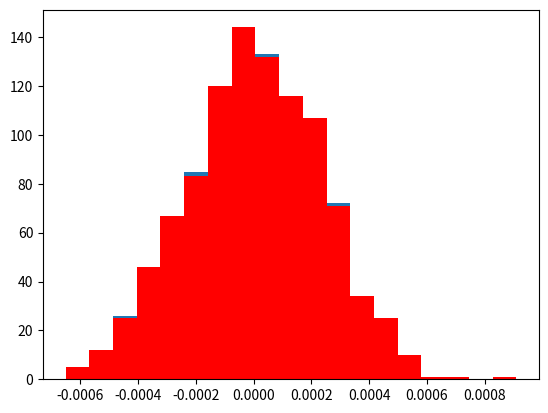
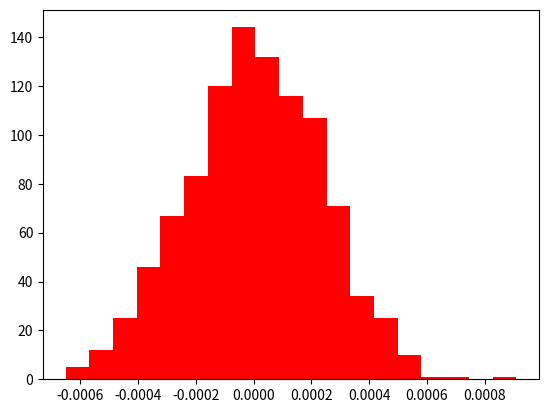
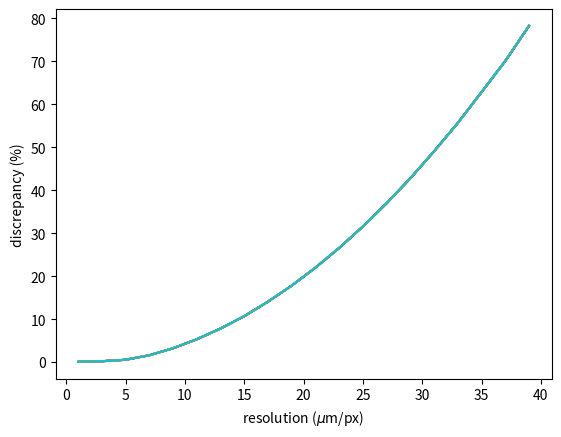
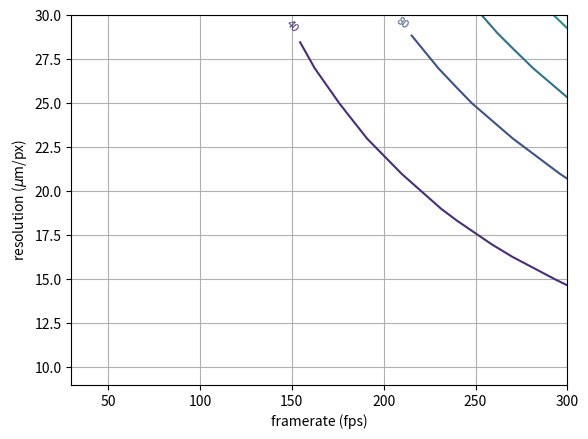
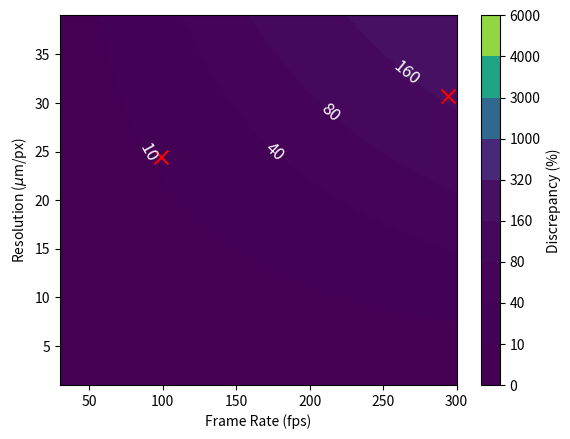

Source code (Python) for these figures, in order:
import numpy as np
import scipy.stats as sts
from scipy import constants as cnst
import pandas as pd
from matplotlib import pyplot as plt


# ### top-level data used very below:

# In[ ]:


arr_resol = np.arange(1E-6,40E-6,2.0E-6)
arr_framerate = np.arange(30.0, 305.0, 30.0)
arr_discrep_average = np.zeros((len(arr_resol), len(arr_framerate)))
number_of_averaging_iterations = 2
levels_f_contour = np.array([0,10,40,80,160,320,1000,3000,4000,6000])
max_lev = np.max(levels_f_contour)

#arr_resol = np.arange(1E-6,40E-6,1.6E-7)
#arr_framerate = np.arange(30.0, 305.0, 8.0)
#arr_discrep_average = np.zeros((len(arr_resol), len(arr_framerate)))
#number_of_averaging_iterations = 40
#levels_f_contour = np.array([0,10,40,80,160,320,1000,3000,4000,6000])
#max_lev = np.max(levels_f_contour)


# general parameters.
# [redacted]

# In[2]:


nP = 1000 #number of particles
rho = 1510.0
dust_diam = 7.14E-6
fps = 1.0E10 # camera framerate in frames per second
#fps = 295.0 # camera framerate in frames per second
time_step = 1.0 / fps
res_meters_per_px = 30.0E-20
#res_meters_per_px = 30E-6
resol_SI = 1.0 / res_meters_per_px # camera resolution in px/meters
dust_mass = 4.0 / 3.0 * np.pi * (dust_diam / 2.0)**3 * rho #mass of the dust particles
kin_Tx = 1000.0 #kinetic temperature (in Kelvins) along the x axis
kin_Ty = 1000.0 #kinetic temperature (in Kelvins) along the y axis
drift_x = 0  # asuming the average x-component of the particles is zero (no drift)
left_x_bord = 0
right_x_bord = 1751.0 # right border of the field of view in pixels
left_x_bord_SI = left_x_bord / resol_SI
right_x_bord_SI = right_x_bord / resol_SI #coordinated of the right border
    #of the filed of view in meters


# In[3]:


resol_SI


# ## Step 1. Creating an array of artificial velocities

# In[4]:


arr_ind = np.arange(0,nP,1,dtype = 'int') # array of particles ID numbers


# In[5]:


sigma_x = np.sqrt(cnst.k * kin_Tx / dust_mass)


# In[6]:


sigma_x


# In[7]:


art_vx_rv = sts.norm(drift_x,sigma_x)
arr_sample_vx = art_vx_rv.rvs(nP)


# ## Step 2. Creating an array of artificial coordinates

# In[8]:


art_x_prev_rv = sts.uniform(left_x_bord_SI, right_x_bord_SI - left_x_bord_SI)
arr_sample_prev_x = art_x_prev_rv.rvs(nP)


# In[9]:


arr_prev_x_inResolChunks = arr_sample_prev_x * resol_SI


# In[10]:


arr_prev_x_inResolChunks_int = arr_prev_x_inResolChunks.astype(int)


# In[11]:


arr_rough_prev_x = arr_prev_x_inResolChunks_int.astype('float64') / resol_SI


# ## Step 3. Creating an array of artificial coordinates for the "next frame"

# In[12]:


arr_next_x = arr_rough_prev_x + arr_sample_vx * time_step


# In[13]:


arr_next_x_inResolChunks = arr_next_x * resol_SI
arr_next_x_inResolChunks_int = arr_next_x_inResolChunks.astype('int64')
arr_rough_next_x = arr_next_x_inResolChunks_int.astype('float64') / resol_SI


# ## Step 4. Calculating the restored velocities

# In[14]:


arr_vx_restored = (arr_rough_next_x - arr_rough_prev_x) / time_step


# ## Step 5. Calculating the array of discrepancies

# In[15]:


arr_discrep_x = np.abs(arr_vx_restored - arr_sample_vx)


# In[16]:


arr_frac_discrep_x = np.abs(arr_discrep_x / arr_sample_vx) * 100


# In[17]:


arr_frac_discrep_x.min()


# In[18]:


arr_frac_discrep_x.max()


# In[19]:


arr_frac_discrep_x.mean()


# In[20]:


def create_art_vels(tTx, tTy, N_particles, metersPerPx, frps, ro, diam, drift_x, drift_y, left_x, right_x, lefty, right_y):
    import numpy as np
    import scipy.stats as sts
    from scipy import constants as cnst
    resol_SI = 1.0 / metersPerPx # camera resolution in px/meters
   
    dust_mass = 4.0 / 3.0 * np.pi * (diam / 2.0)**3 * ro #mass of the dust particles
    sigma_x = np.sqrt(cnst.k * tTx / dust_mass)
    sigma_y = np.sqrt(cnst.k * tTy / dust_mass)
    left_x_bord_SI = left_x / resol_SI
    right_x_bord_SI = right_x / resol_SI #coordinated of the right border
    time_step = 1.0 / frps


    #Creating the arrays to store data in:
    arr_ind = np.arange(0,N_particles,1,dtype = 'int') # array of particles ID numbers
    arr_first_frame_no = np.zeros(N_particles, dtype = 'int')
    arr_first_frame_no = arr_first_frame_no + int(1)        #array to store the frist frame number
    arr_next_frame_no = np.zeros(N_particles, dtype = 'int')
    arr_next_frame_no = arr_next_frame_no + int(2)        #array to store the frist frame number

    #array to store the "nonexistent" data:

    arr_nan = np.empty(N_particles)
    arr_nan.fill(np.nan)
    
    

    artif_vx_rv = sts.norm(drift_x,sigma_x)
    arr_sample_vx = artif_vx_rv.rvs(N_particles)

    #Array of artificial coordinates for the "previous" frame:
    art_x_prev_rv = sts.uniform(left_x_bord_SI, right_x_bord_SI - left_x_bord_SI)
    arr_sample_prev_x = art_x_prev_rv.rvs(N_particles)

    arr_prev_x_inResolChunks = arr_sample_prev_x * resol_SI
    arr_prev_x_inResolChunks_int = arr_prev_x_inResolChunks.astype(int)
    arr_rough_prev_x = arr_prev_x_inResolChunks_int.astype('float64') / resol_SI
    
    ## Step 3. Creating an array of artificial coordinates for the "next frame"
    arr_next_x = arr_rough_prev_x + arr_sample_vx * time_step
    arr_next_x_inResolChunks = arr_next_x * resol_SI
    arr_next_x_inResolChunks_int = arr_next_x_inResolChunks.astype('int64')
    arr_rough_next_x = arr_next_x_inResolChunks_int.astype('float64') / resol_SI

## Step 4: Calculating the "restored" velocities:
    arr_vx_restored = (arr_rough_next_x - arr_rough_prev_x) / time_step

    #saving all the data in the output dataframe:
    
    #first, create a dataframe storing the data of the first 'video frame':
    
    dataFirstFrame = {'particle':arr_ind, 'frame':arr_first_frame_no, 'x': arr_rough_prev_x, 'vx':arr_vx_restored, 'real_vx': arr_sample_vx}
    first_df = pd.DataFrame(dataFirstFrame)
    
    #the same for the next video frame:

    dataNextFrame = {'particle':arr_ind, 'frame':arr_next_frame_no, 'x': arr_rough_next_x, 'vx':arr_nan, 'real_vx': arr_nan}
    next_df = pd.DataFrame(dataNextFrame)
    
    ret_df = pd.concat([first_df,next_df], ignore_index = True)
    return ret_df
df = create_art_vels(1200, 1200, 1000, 1.0E-8, 100, 1510, 7.14E-6, 0, 0, 0, 1751, 0, 400)
df


# In[21]:


df_first = df[df['frame'] == 1]
arr_vxTheor = np.array(df_first['real_vx'])


# In[22]:


counts_xt, bins_xt = np.histogram(arr_vxTheor, bins = 19)
fig_x, ax_x = plt.subplots()
arr_bins_centers = 0.5 * (bins_xt[1:] + bins_xt[:-1])
ax_x.bar(arr_bins_centers, counts_xt, width = (arr_bins_centers[1] - arr_bins_centers[0]))


# In[23]:


bins_x = arr_bins_centers - 0.5 * (arr_bins_centers[1] - arr_bins_centers[0])


# In[24]:


bins_x = np.append(bins_x, bins_x[-1] + (bins_x[1] - bins_x[0]))


# In[25]:


arr_vx = np.array(df_first['vx'])
counts_xe, bins_xe = np.histogram(arr_vx, bins = bins_x)
#counts_xe, bins_xe = np.histogram(arr_vx, bins = 100)


# In[26]:


bins_xe


# In[27]:


bins_xt


# In[28]:


arr_bins_e_centers = 0.5 * (bins_xe[1:] + bins_xe[:-1])


# In[29]:


ax_x.bar(arr_bins_e_centers, counts_xe, width = (arr_bins_centers[1] - arr_bins_centers[0]), color = 'red')
fig_x


# In[30]:


fig_x_e, ax_x_e = plt.subplots()
ax_x_e.bar(arr_bins_e_centers, counts_xe, width = (arr_bins_centers[1] - arr_bins_centers[0]), color = 'red')


# In[31]:


std = np.std(arr_vx)


# In[32]:


std


# In[33]:


tT = std**2 * dust_mass / cnst.k


# In[34]:


tT


# In[36]:

print("k in range from 0 to")
print(number_of_averaging_iterations)
print(r"..........")
for k in range(0, number_of_averaging_iterations):
    print(k)    
    arr_discrep = np.zeros((len(arr_resol), len(arr_framerate)))
    for j in range(0, len(arr_framerate)):
        frmrt_j = arr_framerate[j]
        for i in range(0, len(arr_resol)):
            res_i = arr_resol[i]
            df_i = create_art_vels(kin_Tx, kin_Ty, 1000, res_i, frmrt_j, 1510, 7.14E-6, 0, 0, 0, 1751, 0, 400)
            df_i_ff = df_i[df_i['frame'] == 1]
            std_i = np.std(df_i['vx'])
            tT = std_i**2 * dust_mass / cnst.k
            arr_discrep[i, j] = np.abs((kin_Tx - std_i**2 * dust_mass / cnst.k)) / kin_Tx
    arr_discrep_average = arr_discrep_average + arr_discrep / 5


# In[37]:


for i in range(0, len(arr_resol)):
    res_i = arr_resol[i]
    df_i = create_art_vels(kin_Tx, kin_Ty, 1000, res_i, 100, 1510, 7.14E-6, 0, 0, 0, 1751, 0, 400)
    df_i_ff = df_i[df_i['frame'] == 1]
    std_i = np.std(df_i['vx'])
    tT = std_i**2 * dust_mass / cnst.k
    arr_discrep[i] = np.abs((kin_Tx - std_i**2 * dust_mass / cnst.k)) / kin_Tx
    


# In[38]:


fig, ax = plt.subplots()
ax.plot(arr_resol * 1000000, arr_discrep)
#ax.set_xscale('log')
ax.set_xlabel(r"resolution ($\mu$m/px)")
ax.set_ylabel("discrepancy (%)")


# In[39]:


X, Y = np.meshgrid(arr_framerate, arr_resol * 1000000)


# In[40]:


fig4, ax4 = plt.subplots()
khuj = ax4.contour(X, Y, arr_discrep_average)
ax4.set_ylabel(r"resolution ($\mu$m/px)")
ax4.set_xlabel(r"framerate (fps)")
ax4.clabel(khuj,
          inline=True,       # draw labels on the contour lines
          fmt='%1.0f',       # format string for the level numbers
          fontsize=8)
ax4.grid(True)
ax4.set_ylim(9, 30)


# In[ ]:


from matplotlib import colors
# Assuming X, Y, arr_discrep_average are already defined
fig4, ax4 = plt.subplots()

# Filled contours
khuj = ax4.contourf(X, Y, arr_discrep_average, levels= levels_f_contour, norm=colors.Normalize(vmin=0, vmax=max_lev))

# Add colorbar with customized ticks
cbar = plt.colorbar(khuj, ax=ax4, label='Discrepancy (%)')

# Axis labels
ax4.set_ylabel(r"Resolution ($\mu$m/px)")
ax4.set_xlabel(r"Frame Rate (fps)")

# Experimental points
ax4.scatter([99, 294], [24.39, 30.69], marker='x', color='red', label='Experimental points', s=100)

# Set colorbar limits to enforce end at 400
#cbar.ax.set_ylim(0, 400)

line_contours = ax4.contour(X, Y, arr_discrep_average, levels=khuj.levels, linewidths=0.5,norm=colors.Normalize(vmin=0, vmax=max_lev))

ax4.clabel(
    line_contours,
    # khuj,
    fmt='%1.0f',
    fontsize=12,
    colors='white',
    inline=True,
    inline_spacing=2,
)
#plt.savefig(f'Discrepancy_{TeV}eV.png', bbox_inches='tight')
#plt.tight_layout()
#plt.show()


# In[45]:


khuj.levels


# In[51]:


fig4.savefig("contour_discrepancy.png")


# In[52]:


fig4.savefig("contour_discrepancy.eps")


# In[ ]:






